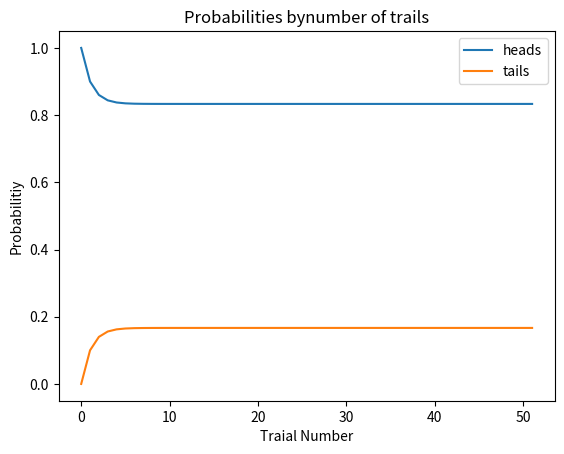

This chart was generated by the following Python code:
# -*- coding: utf-8 -*-
"""
Created on Sat Mar 27 12:09:43 2021

@author: Hendrickson
"""

import numpy as np 
import matplotlib.pyplot as plt 

pht = 0.1
pth = 0.5

phh = 1 - pht
ptt = 1 - pth

P = np.matrix([[phh, pht],[pth, ptt]])

xh0=1
xt0= 1 - xh0

nflips = 50

x = []
xc = np.array([xh0,xt0])
for i in range(nflips):
    x.append([i,xc[0],xc[1]])
    xc = np.dot(xc,P)
    xc=np.array(xc)
    xc=xc[0]

x.append([nflips+1,xc[0],xc[1]])

x = np.matrix(x)

fig = plt.figure()
plt.plot(x[:,0],x[:,1],'-',label='heads')
plt.plot(x[:,0],x[:,2],'-',label='tails')
plt.legend()
plt.title('Probabilities bynumber of trails')
plt.xlabel("Traial Number")
plt.ylabel('Probabilitiy')
plt.show()

